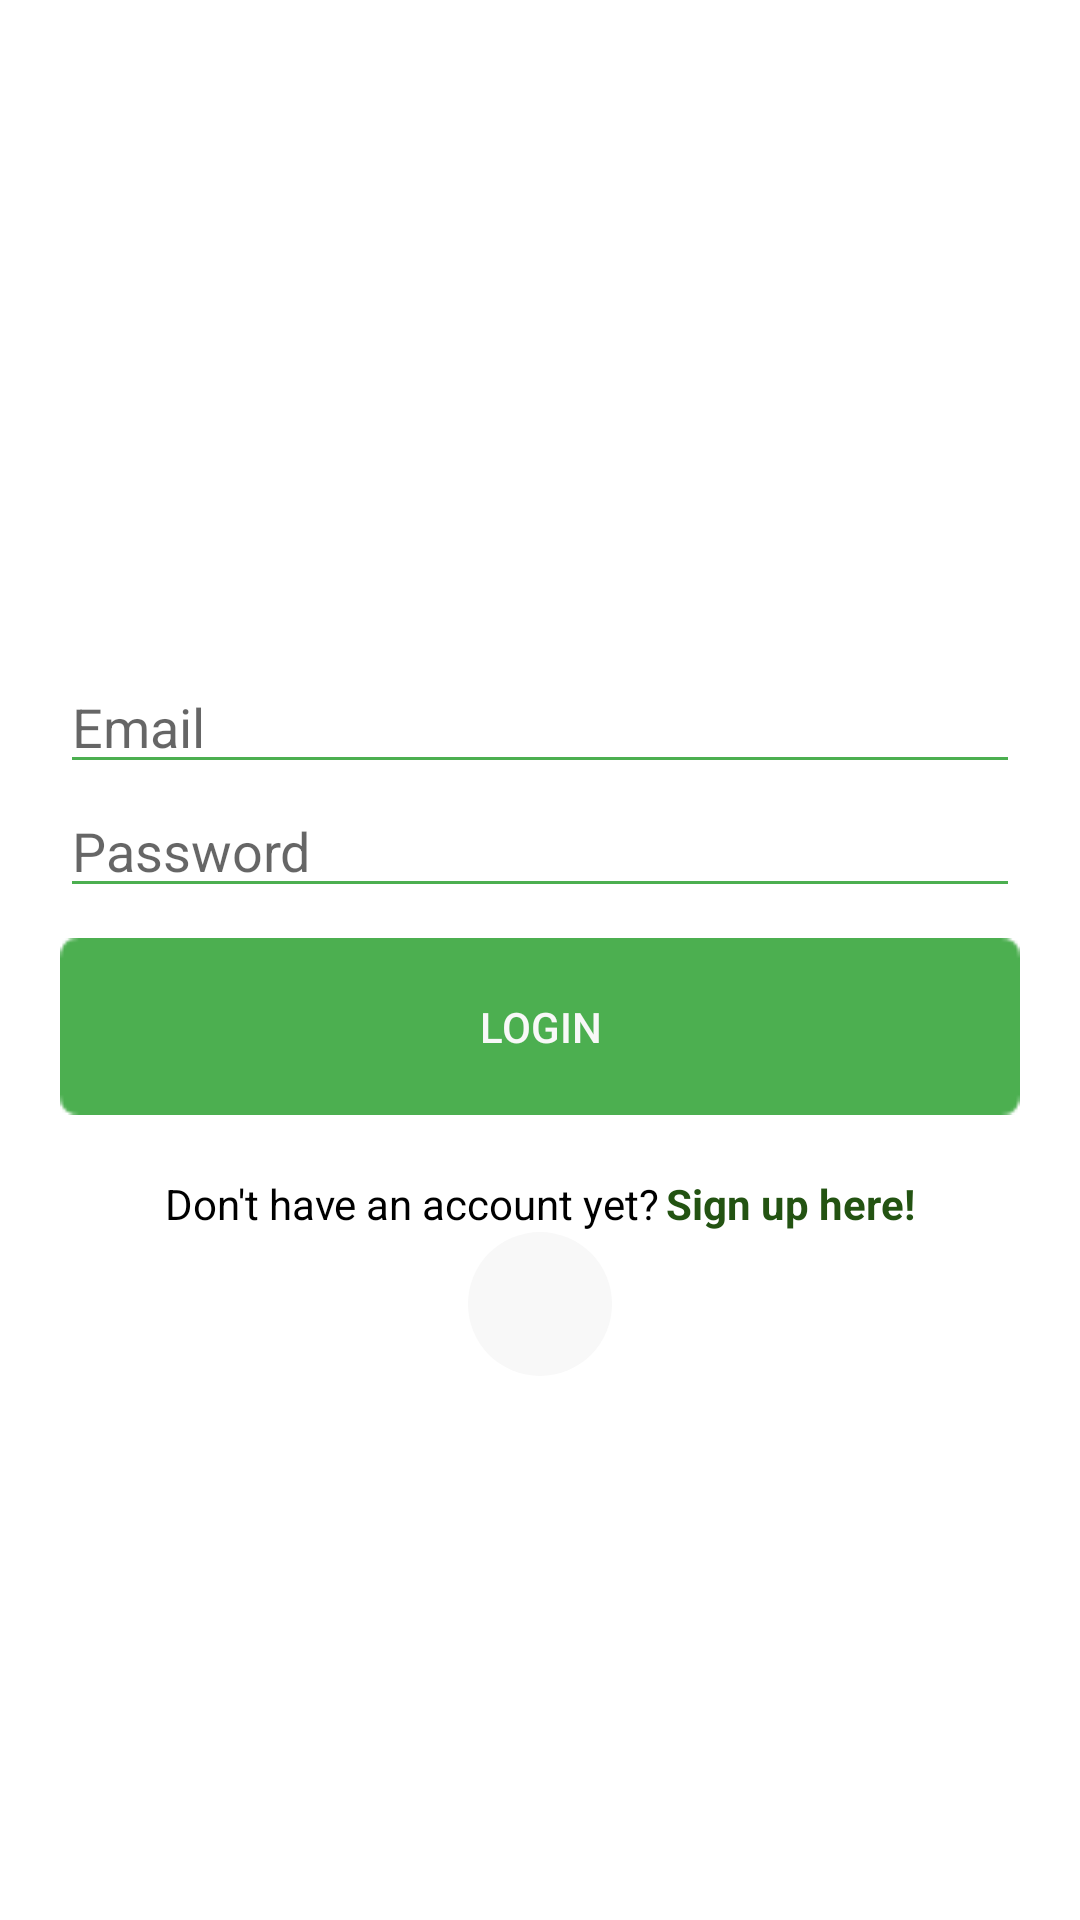

Reconstruct the res/layout file that produces this screen, plus the resources it refers to.
<!-- AndroidManifest.xml: application theme Theme.Eaterly -->
<!-- res/layout/activity_sign_in.xml -->
<?xml version="1.0" encoding="utf-8"?>
<LinearLayout xmlns:android="http://schemas.android.com/apk/res/android"
    xmlns:app="http://schemas.android.com/apk/res-auto"
    xmlns:tools="http://schemas.android.com/tools"
    android:layout_width="match_parent"
    android:layout_height="match_parent"
    android:orientation="vertical"
    android:padding="20dp"
    tools:context=".SignInActivity">

    <ImageView
        android:layout_width="match_parent"
        android:layout_height="200dp"
        android:padding="20dp"
        android:src="@drawable/cutlery" />

    <EditText
        android:id="@+id/edt_email"
        android:layout_width="match_parent"
        android:layout_height="wrap_content"
        android:inputType="textEmailAddress"
        android:hint="@string/email"
        android:textColor="@color/black_trs"
        android:backgroundTint="@color/green"/>

    <EditText
        android:id="@+id/edt_pass"
        android:layout_width="match_parent"
        android:layout_height="wrap_content"
        android:inputType="textPassword"
        android:hint="@string/password"
        android:textColor="@color/black_trs"
        android:backgroundTint="@color/green"
        android:layout_marginBottom="10dp"/>


    <androidx.appcompat.widget.AppCompatButton
        android:id="@+id/btnLogin"
        android:layout_width="match_parent"
        android:layout_height="wrap_content"
        android:layout_marginBottom="20dp"
        android:background="@drawable/rec50"
        android:padding="20dp"
        android:text="@string/login"
        android:textColor="@color/white"/>

    <LinearLayout
        android:id="@+id/ll_tvs"
        android:layout_width="wrap_content"
        android:layout_height="wrap_content"
        android:layout_gravity="center"
        android:orientation="horizontal"
        app:layout_constraintEnd_toEndOf="parent"
        app:layout_constraintStart_toStartOf="parent"
        app:layout_constraintTop_toBottomOf="@+id/btn_login">

        <TextView
            android:id="@+id/tv_no_acc"
            android:layout_width="wrap_content"
            android:layout_height="wrap_content"
            android:text="@string/no_acc"
            android:textColor="@color/black" />

        <TextView
            android:id="@+id/tv_sign_up"
            android:layout_width="wrap_content"
            android:layout_height="wrap_content"
            android:layout_marginStart="2dp"
            android:text="@string/sign_up"
            android:textColor="@color/dark_green"
            android:textStyle="bold" />
    </LinearLayout>

    <ImageButton
        android:id="@+id/btnGoogleLogin"
        android:layout_width="48dp"
        android:layout_height="48dp"
        android:background="@drawable/icon_ripple"
        android:padding="8dp"
        android:scaleType="centerInside"
        android:layout_gravity="center"
        android:src="@drawable/google_icon"/>

</LinearLayout>
<!-- resources referenced by this layout -->
<resources>
  <color name="black">#FF000000</color>
  <color name="black_trs">#80000000</color>
  <color name="dark_green">#FF235312</color>
  <color name="green">#FF4CAF50</color>
  <color name="white">#FFF8F8F8</color>
  <!-- drawable icon_ripple (drawable) -->
  <?xml version="1.0" encoding="utf-8"?>
  <ripple xmlns:android="http://schemas.android.com/apk/res/android"
      android:color="@color/black_trs">
      <item>
          <shape android:shape="rectangle">
              <solid android:color="@color/white"/>
              <corners android:radius="24dp"/>
          </shape>
      </item>
  </ripple>
  <!-- drawable rec50: png bitmap (drawable, 525 bytes) -->
  <string name="email">Email</string>
  <string name="login">Login</string>
  <string name="no_acc">Don\'t have an account yet?</string>
  <string name="password">Password</string>
  <string name="sign_up">Sign up here!</string>
  <style name="Theme.Eaterly" parent="Theme.MaterialComponents.DayNight.NoActionBar">
          
          <item name="colorPrimary">@color/purple_500</item>
          <item name="colorPrimaryVariant">@color/purple_700</item>
          <item name="colorOnPrimary">@color/white</item>
          
          <item name="colorSecondary">@color/teal_200</item>
          <item name="colorSecondaryVariant">@color/teal_700</item>
          <item name="colorOnSecondary">@color/black</item>
          
          <item name="android:statusBarColor" tools:targetApi="l">?attr/colorPrimaryVariant</item>
          
      </style>
  <color name="purple_500">#FF6200EE</color>
  <color name="purple_700">#FF3700B3</color>
  <color name="teal_200">#FF03DAC5</color>
  <color name="teal_700">#FF018786</color>
</resources>
